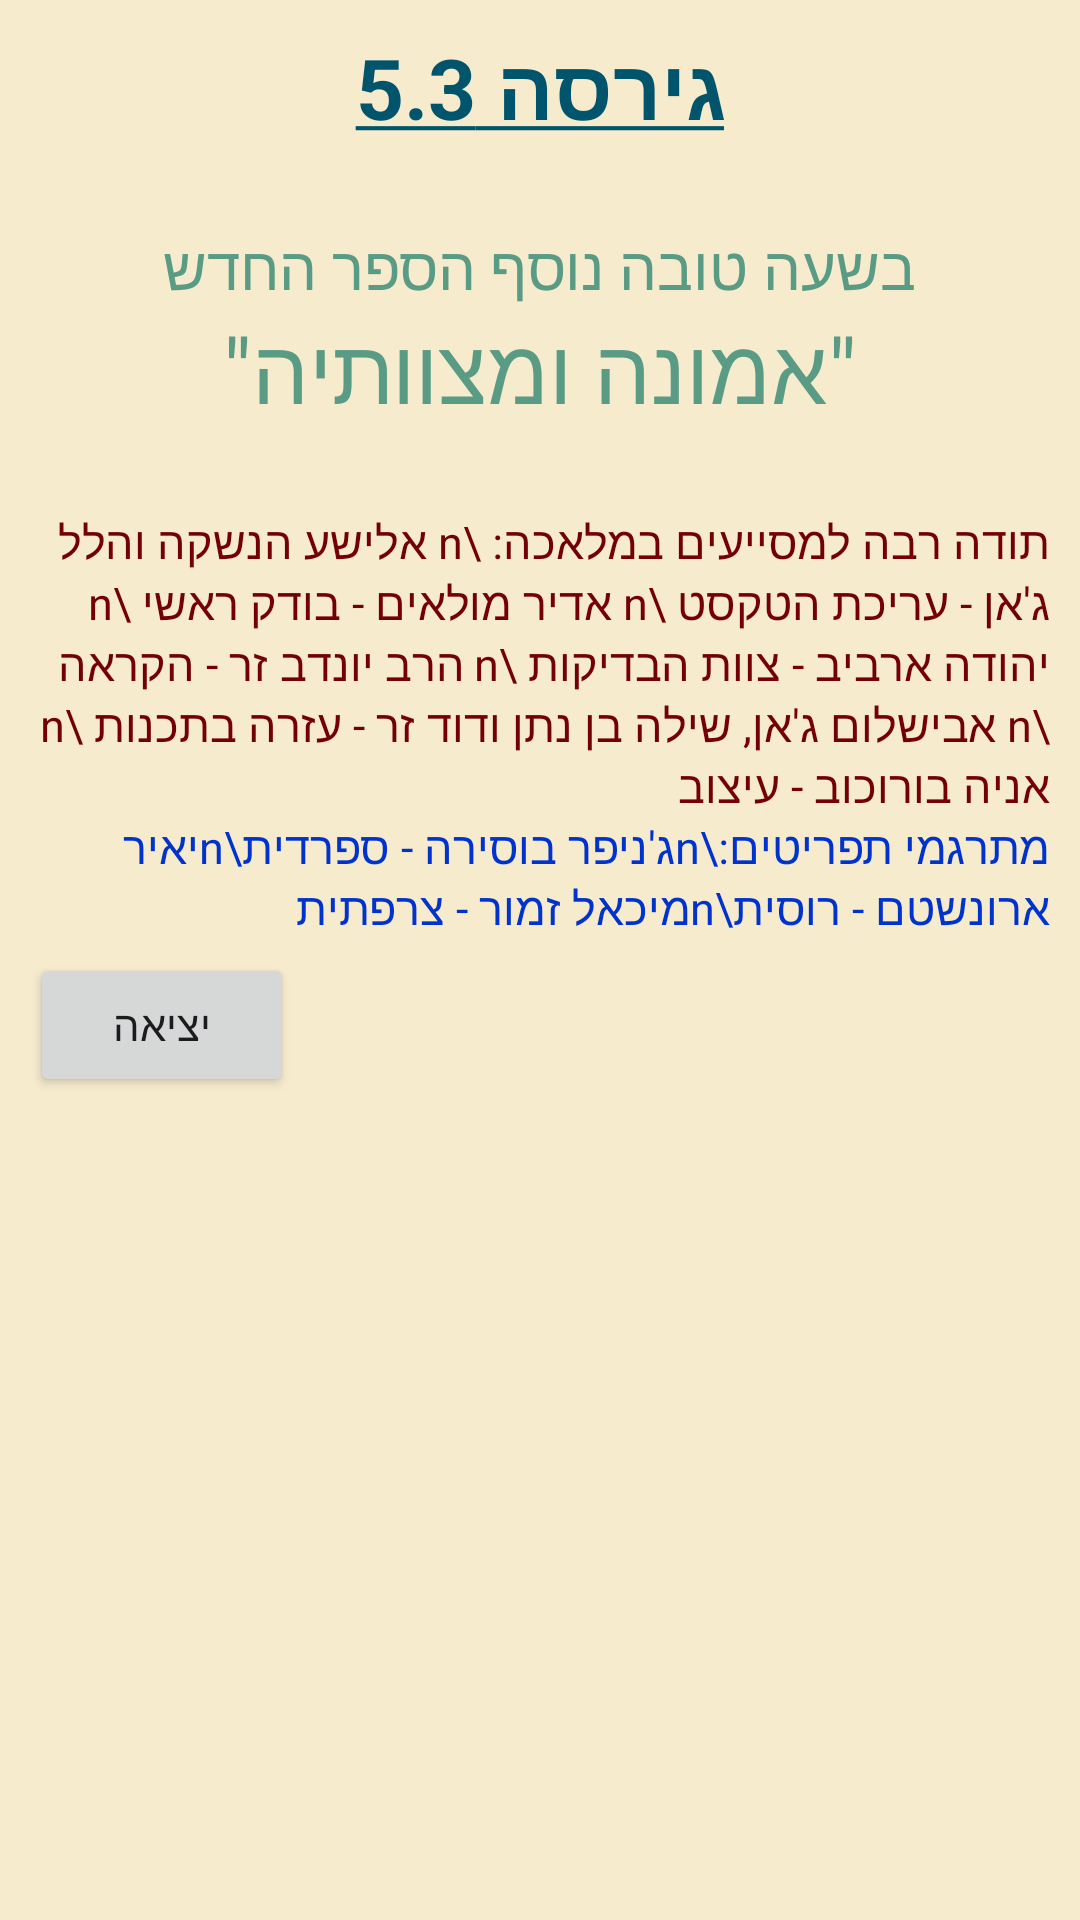

This screen was rendered from an Android layout file. Write that file and the resources it references.
<!-- AndroidManifest.xml: application theme Theme.AppCompat.Light.NoActionBar -->
<!-- res/layout/new_version.xml -->
<?xml version="1.0" encoding="utf-8"?>

<RelativeLayout xmlns:android="http://schemas.android.com/apk/res/android"
    android:id="@+id/layout_root"
    android:layout_width="fill_parent"
    android:layout_height="wrap_content"
    android:orientation="vertical"
    android:padding="10dp"
    android:background="#F6EBCD"
    >

<ScrollView
    android:layout_width="fill_parent"
    android:layout_height="wrap_content"
    android:orientation="vertical">
<LinearLayout
     android:layout_width="fill_parent"
    android:layout_height="wrap_content"
    android:orientation="vertical">

    <TextView
        android:id="@+id/textView5"
        android:layout_width="wrap_content"
        android:layout_height="wrap_content"
        android:layout_gravity="center"
        android:text="@string/version"
        android:textSize="28dp"
        android:textColor="#00546c"
        android:textAppearance="?android:attr/textAppearanceLarge" />

    <TextView
        android:layout_width="wrap_content"
        android:layout_height="wrap_content"
        android:layout_gravity="right"
        android:text='             '
        android:textAppearance="?android:attr/textAppearanceLarge"
        android:textColor="#5A9B85"
        android:textSize="20dp" />

    <TextView
        android:id="@+id/textView2"
        android:layout_width="wrap_content"
        android:layout_height="wrap_content"
        android:layout_gravity="center"
        android:text='בשעה טובה נוסף הספר החדש'
        android:textAppearance="?android:attr/textAppearanceLarge"
        android:textColor="#5A9B85"
        android:textSize="20dp" />

    <TextView
        android:id="@+id/textView3"
        android:layout_width="wrap_content"
        android:layout_height="wrap_content"
        android:layout_gravity="center"
        android:text='"אמונה ומצוותיה"'
        android:textAppearance="?android:attr/textAppearanceLarge"
        android:textColor="#5A9B85"
        android:textSize="30dp" />

    <TextView
        android:layout_width="wrap_content"
        android:layout_height="wrap_content"
        android:layout_gravity="right"
        android:text='             '
        android:textAppearance="?android:attr/textAppearanceLarge"
        android:textColor="#5A9B85"
        android:textSize="20dp" />




















    <TextView
        android:id="@+id/textView1"
        android:layout_width="wrap_content"
        android:layout_height="wrap_content"
        android:layout_gravity="right"
        android:text="תודה רבה למסייעים במלאכה: \n אלישע הנשקה והלל ג'אן - עריכת הטקסט \n אדיר מולאים - בודק ראשי \n יהודה ארביב - צוות הבדיקות \n הרב יונדב זר - הקראה \n אבישלום ג'אן, שילה בן נתן ודוד זר - עזרה בתכנות \n אניה בורוכוב - עיצוב"
        android:textSize="15dp"
        android:textColor="#730005"
        android:textAppearance="?android:attr/textAppearanceLarge" />

    <TextView
        android:id="@+id/textView6"
        android:layout_width="wrap_content"
        android:layout_height="wrap_content"
        android:layout_gravity="right"
        android:text="מתרגמי תפריטים:\nג'ניפר בוסירה - ספרדית\nיאיר ארונשטם - רוסית\nמיכאל זמור - צרפתית"
        android:textSize="15dp"
        android:textColor="#0033cc"
        android:textAppearance="?android:attr/textAppearanceLarge" />

    <Button
        android:id="@+id/dialogButtonExit"
        android:layout_width="wrap_content"
        android:layout_height="wrap_content"
        android:layout_marginRight="5dp"
        android:layout_marginTop="5dp"
        android:text=" יציאה " />

</LinearLayout>
</ScrollView>
</RelativeLayout>
<!-- resources referenced by this layout -->
<resources>
  <string name="version"><b><u>גירסה 5.3</u></b></string>
  <style name="Theme.AppCompat.Light.NoActionBar" parent="Base.Theme.AppCompat.Light.NoActionBar" />
  <style name="Base.Theme.AppCompat.Light.NoActionBar" parent="Theme.Material3.DayNight.NoActionBar">
          
          
      </style>
</resources>
